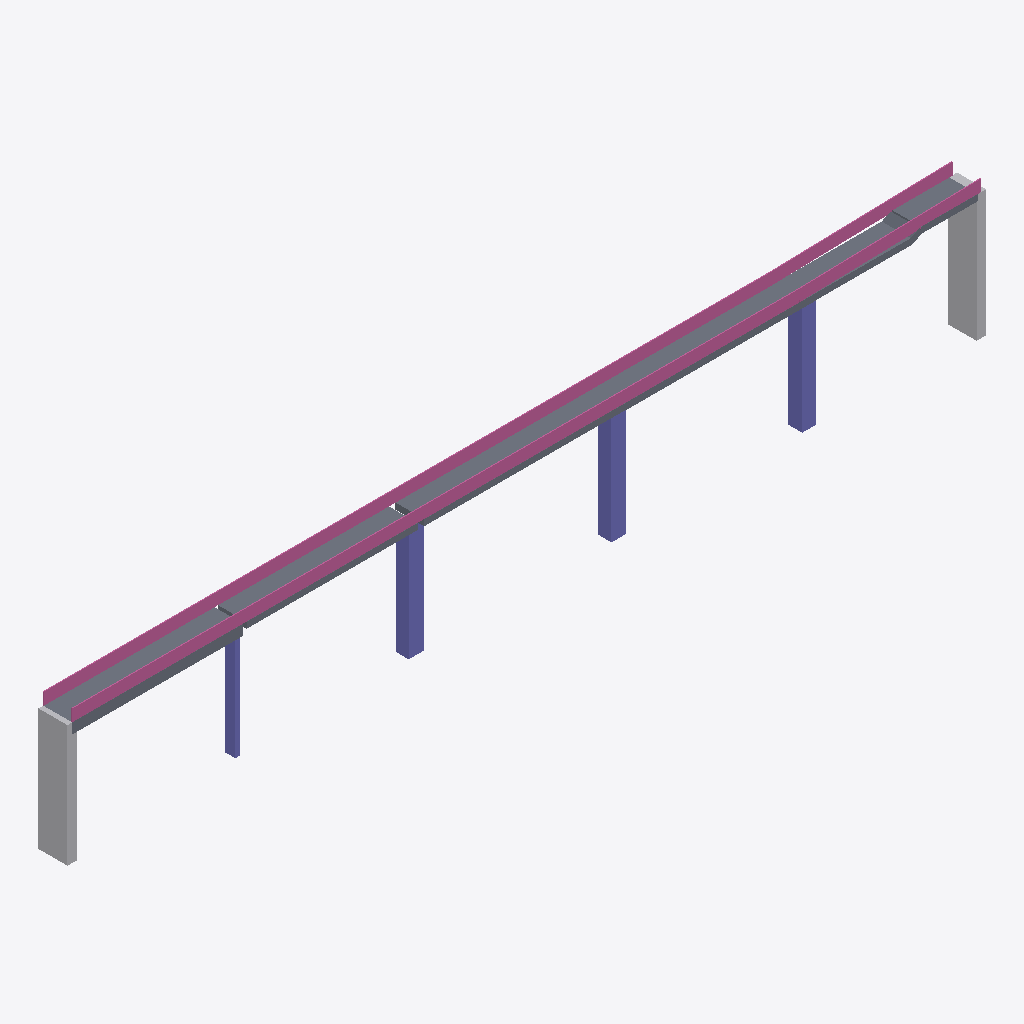
Isometric view of an IFC building model (IFC-SPF (STEP), schema IFC4X3, length unit metre), seen from the south-west, elements coloured by IFC class: 5 slabs (grey), 4 columns (violet), 2 railings (pink), 2 other elements (light grey).
Extent 96.7 m × 3.1 m × 14.6 m (x, y, z). Elements (13): 5 IfcSlab, 4 IfcColumn, 2 IfcElementAssembly, 2 IfcRailing.

HEADER;
FILE_DESCRIPTION(('ViewDefinition [ReferenceView]'),'2;1');
FILE_NAME('Rayitos_tramo.ifc','2026-11-09T02:00:10',(''),(''),'PuenteGemelo','PuenteGemelo 2.14.0','');
FILE_SCHEMA(('IFC4X3'));
ENDSEC;
DATA;
#11=IFCPROJECT('2wHozsL6j8fhi_QFA$NypK',$,'Gemelo digital del puente','Elementos identificados en la nube de puntos por PuenteGemelo 2.14.0',$,$,$,(#9),#6);
#17=IFCSITE('1gwHJ78mbAxghTKlUAj0Gk',$,'Sitio',$,$,#16,$,$,.ELEMENT.,$,$,$,$,$);
#969=IFCRAILING('30o46jFtjAE8rbrrNLtcJg',$,'Baranda derecha',$,$,#968,#965,$,.GUARDRAIL.);
#922=IFCRAILING('3Vg$558E593e19k7D_7BvE',$,'Baranda izquierda',$,$,#921,#918,$,.GUARDRAIL.);
#762=IFCELEMENTASSEMBLY('3899xHH0L2Be$zQGj2bfF6',$,'Estribo E1',$,$,#761,#758,$,$,.ABUTMENT.);
#155=IFCSLAB('1bvPXvNEf7URozPsObehQE',$,'Tablero vano 1',$,'Tablero',#154,#151,$,.USERDEFINED.);
#451=IFCSLAB('2a0_RRPZD9XglDu3zzhPd3',$,'Tablero vano 3',$,'Tablero',#450,#447,$,.USERDEFINED.);
#875=IFCELEMENTASSEMBLY('33hvNdu9L9SvIXvv55wA1W',$,'Estribo E2',$,$,#874,#871,$,$,.ABUTMENT.);
#606=IFCSLAB('1eogJx0798F8onuoqodPe1',$,'Tablero vano 4',$,'Tablero',#605,#602,$,.USERDEFINED.);
#296=IFCSLAB('2x$8RTONn0QuaxfpF3fcU5',$,'Tablero vano 2',$,'Tablero',#295,#292,$,.USERDEFINED.);
#740=IFCSLAB('0AYqYmnEXCQ8DWRAxOpfrj',$,'Tablero vano 5',$,'Tablero',#739,#736,$,.USERDEFINED.);
#804=IFCCOLUMN('3fFp1gqGr2AxLxOCs1dagX',$,'Pilar P2',$,$,#803,#800,$,.PIERSTEM.);
#828=IFCCOLUMN('0VRVMHtkjDOPMsM1X3PVzO',$,'Pilar P3',$,$,#827,#824,$,.PIERSTEM.);
#851=IFCCOLUMN('2z$2PEiDzF09_mSm0dnrFf',$,'Pilar P4',$,$,#850,#847,$,.PIERSTEM.);
#781=IFCCOLUMN('0e2D8SQjn3$h$2Co26KN26',$,'Pilar P1',$,$,#780,#777,$,.PIERSTEM.);
ENDSEC;
